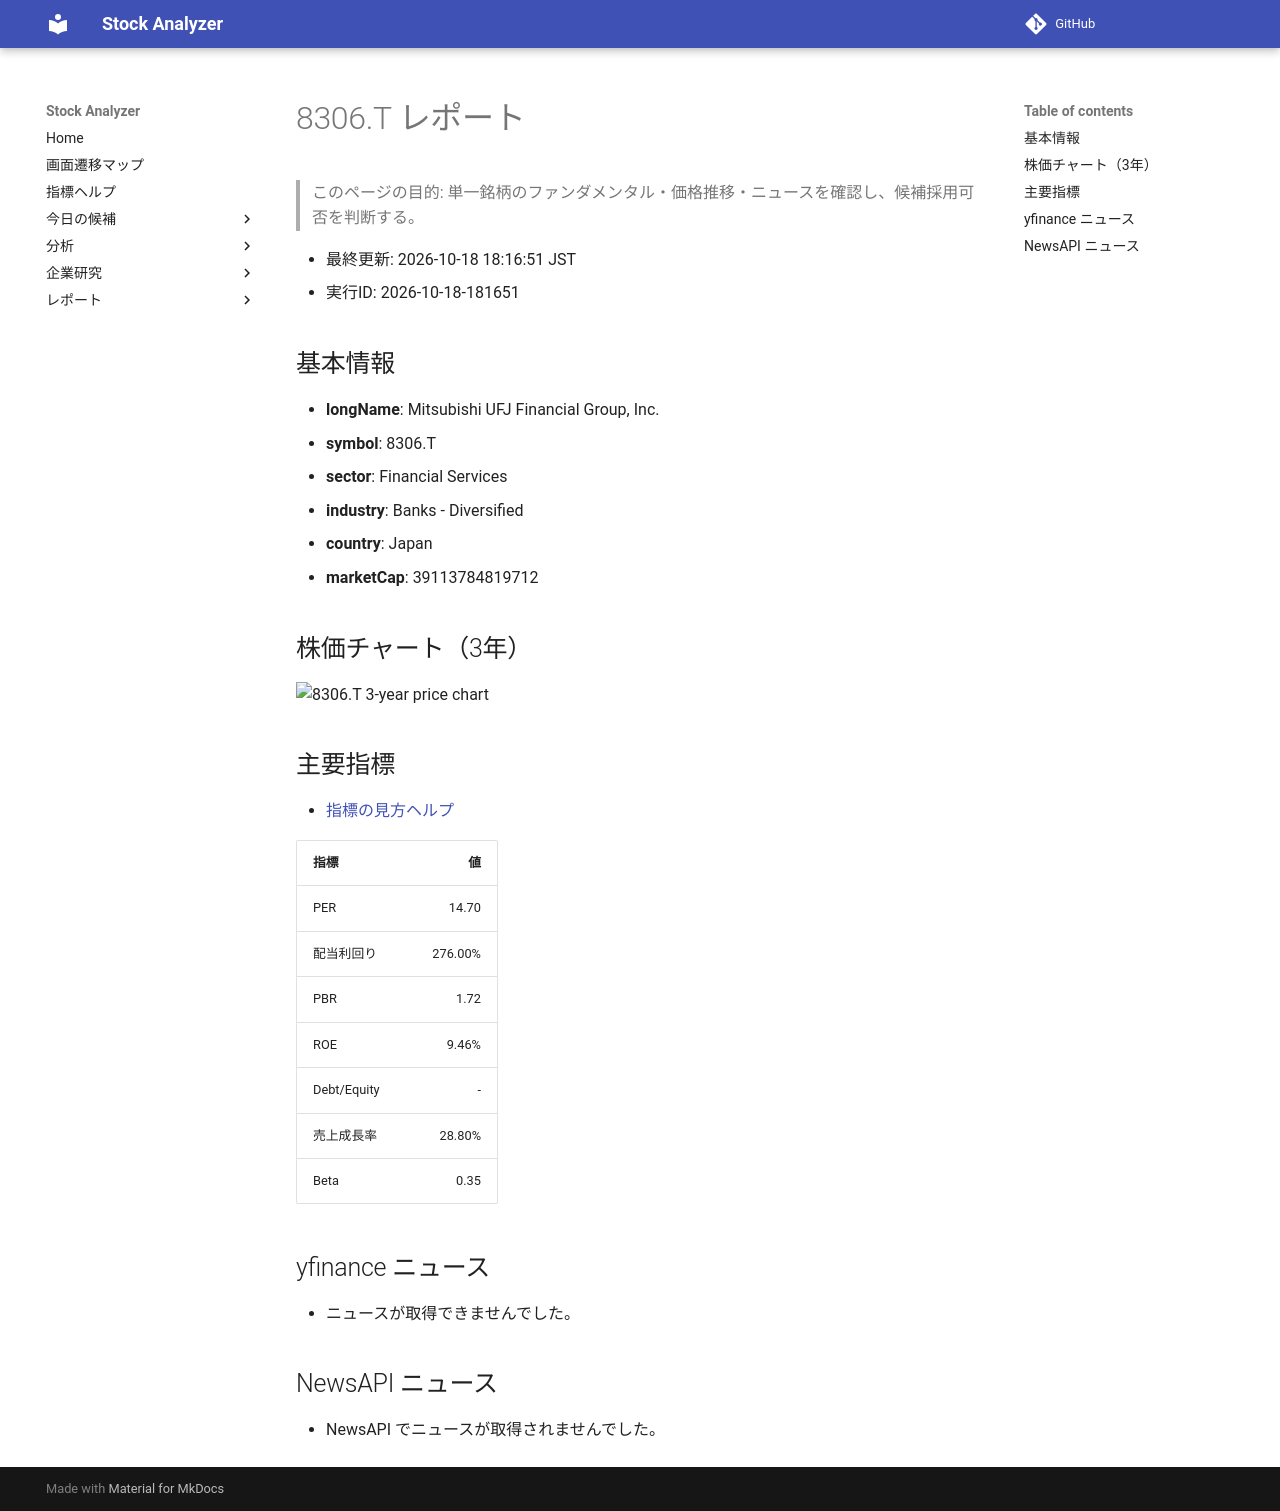

repository: Yumi-note/Making-APP · page: reports/2026-10-18/181651/8306_T/index.html · generator: mkdocs

# 8306.T レポート

> このページの目的: 単一銘柄のファンダメンタル・価格推移・ニュースを確認し、候補採用可否を判断する。

- 最終更新: 2026-10-18 18:16:51 JST
- 実行ID: 2026-10-18-181651

## 基本情報

- **longName**: Mitsubishi UFJ Financial Group, Inc.
- **symbol**: 8306.T
- **sector**: Financial Services
- **industry**: Banks - Diversified
- **country**: Japan
- **marketCap**: 39113784819712

## 株価チャート（3年）

![8306.T 3-year price chart](8306_T_3y.png)

## 主要指標

- [指標の見方ヘルプ](../../../../indicators.md)

| 指標 | 値 |
|---|---:|
| PER | 14.70 |
| 配当利回り | 276.00% |
| PBR | 1.72 |
| ROE | 9.46% |
| Debt/Equity | - |
| 売上成長率 | 28.80% |
| Beta | 0.35 |

## yfinance ニュース

- ニュースが取得できませんでした。

## NewsAPI ニュース

- NewsAPI でニュースが取得されませんでした。
